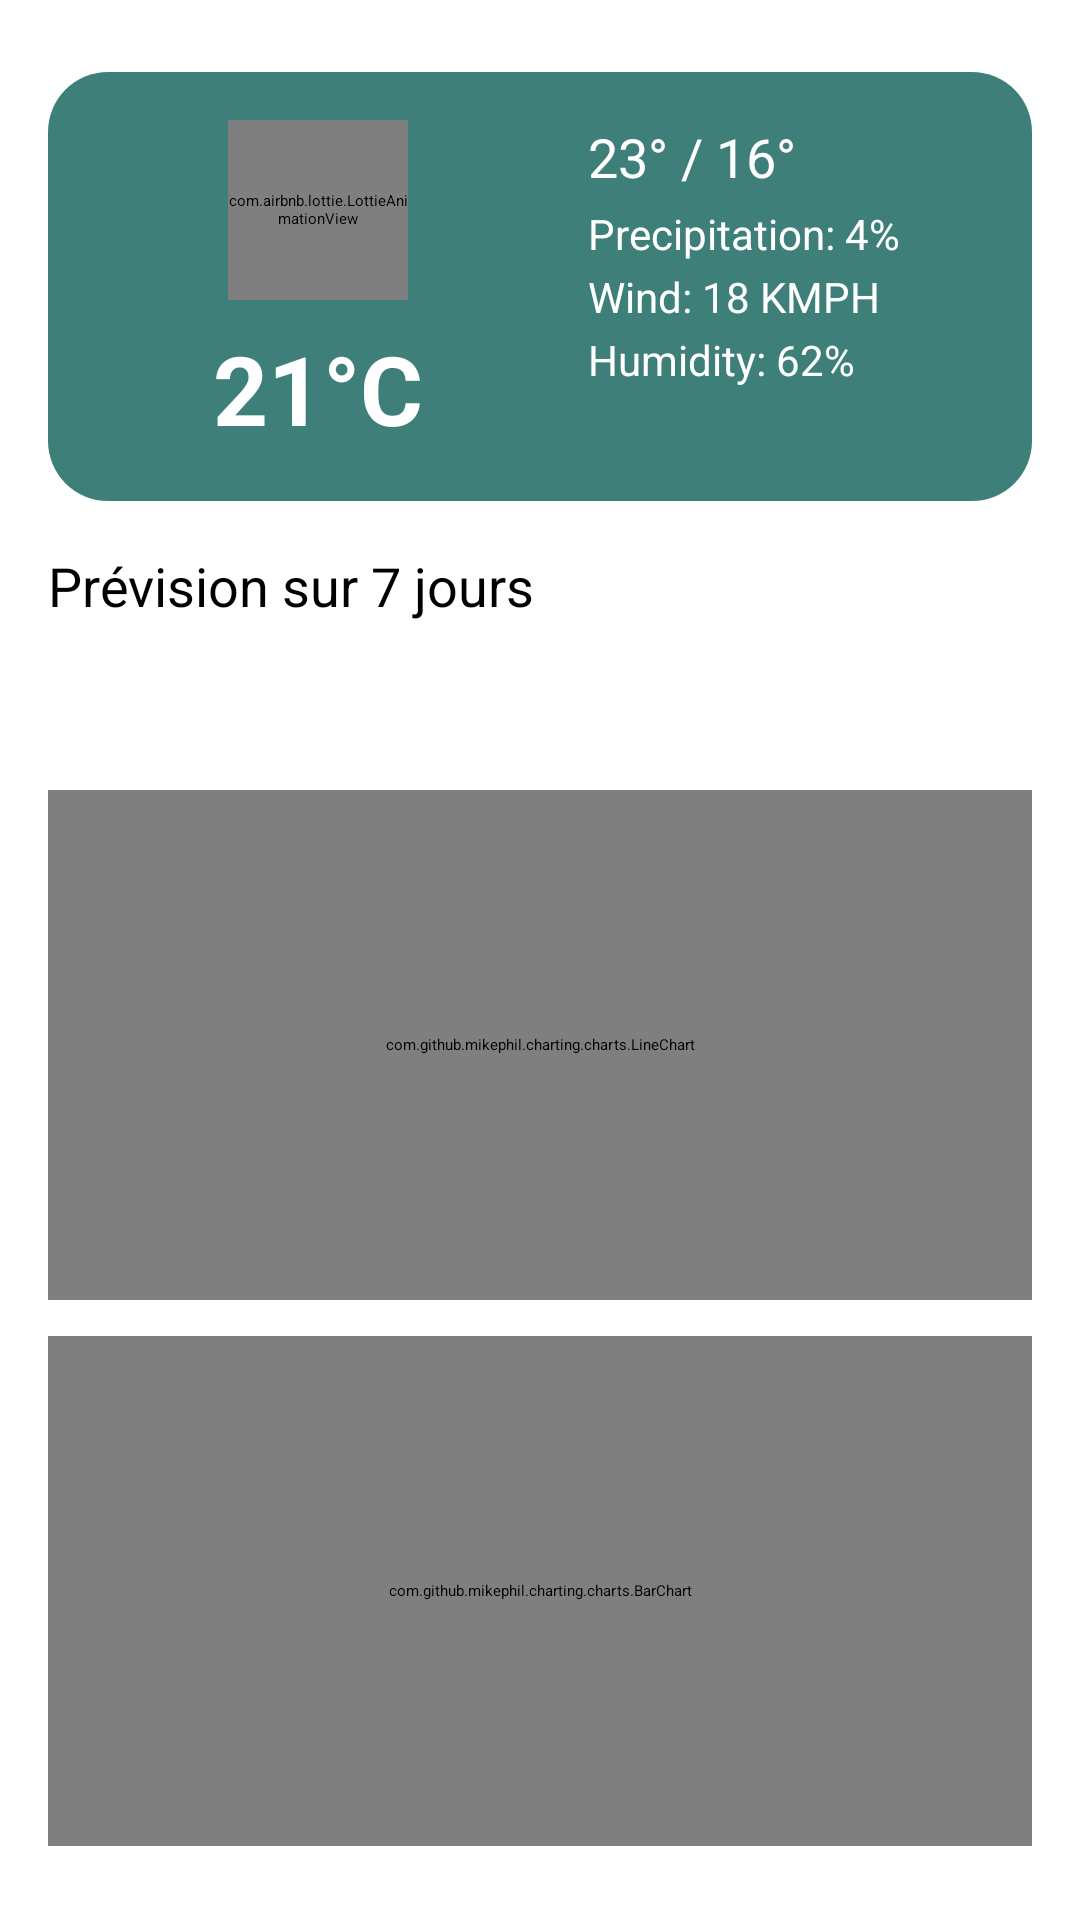

Android layout source for this screen:
<!-- AndroidManifest.xml: application theme Theme.MyApplication -->
<!-- res/layout/fragment_weather_card.xml -->
<?xml version="1.0" encoding="utf-8"?>
<ScrollView xmlns:android="http://schemas.android.com/apk/res/android"
    xmlns:app="http://schemas.android.com/apk/res-auto"
    android:layout_width="match_parent"
    android:layout_height="wrap_content"
    android:padding="16dp">

    <LinearLayout
        android:layout_width="match_parent"
        android:layout_height="wrap_content"
        android:orientation="vertical">

        <Spinner
            android:id="@+id/spinnerCities"
            android:layout_width="match_parent"
            android:layout_height="wrap_content" />

        <LinearLayout
            android:layout_width="match_parent"
            android:layout_height="wrap_content"
            android:orientation="horizontal"
            android:background="@drawable/bg_ai_bubble"
            android:backgroundTint="#3E8079"
            android:padding="16dp"
            android:layout_marginTop="8dp">

            <LinearLayout
                android:layout_width="0dp"
                android:layout_height="wrap_content"
                android:layout_weight="1"
                android:orientation="vertical"
                android:gravity="center_horizontal">

                <com.airbnb.lottie.LottieAnimationView
                    android:id="@+id/lottieWeather"
                    android:layout_width="60dp"
                    android:layout_height="60dp"
                    app:lottie_autoPlay="true"
                    app:lottie_loop="true"
                    app:lottie_rawRes="@raw/sun" />

                <TextView
                    android:id="@+id/temperatureText"
                    android:layout_width="wrap_content"
                    android:layout_height="wrap_content"
                    android:text="21°C"
                    android:textColor="@android:color/white"
                    android:textSize="32sp"
                    android:textStyle="bold"
                    android:layout_marginTop="8dp" />
            </LinearLayout>

            <LinearLayout
                android:layout_width="0dp"
                android:layout_height="wrap_content"
                android:layout_weight="1"
                android:orientation="vertical"
                android:paddingStart="16dp">

                <TextView
                    android:id="@+id/tempRangeText"
                    android:layout_width="wrap_content"
                    android:layout_height="wrap_content"
                    android:text="23° / 16°"
                    android:textColor="@android:color/white"
                    android:textSize="18sp" />

                <TextView
                    android:id="@+id/precipitationText"
                    android:layout_width="wrap_content"
                    android:layout_height="wrap_content"
                    android:text="Precipitation: 4%"
                    android:textColor="@android:color/white"
                    android:textSize="14sp"
                    android:layout_marginTop="4dp" />

                <TextView
                    android:id="@+id/windText"
                    android:layout_width="wrap_content"
                    android:layout_height="wrap_content"
                    android:text="Wind: 18 KMPH"
                    android:textColor="@android:color/white"
                    android:textSize="14sp"
                    android:layout_marginTop="2dp" />

                <TextView
                    android:id="@+id/humidityText"
                    android:layout_width="wrap_content"
                    android:layout_height="wrap_content"
                    android:text="Humidity: 62%"
                    android:textColor="@android:color/white"
                    android:textSize="14sp"
                    android:layout_marginTop="2dp" />
            </LinearLayout>
        </LinearLayout>

        <TextView
            android:id="@+id/forecastTitle"
            android:layout_width="wrap_content"
            android:layout_height="wrap_content"
            android:text="Prévision sur 7 jours"
            android:textSize="18sp"
            android:layout_marginTop="16dp" />

        <HorizontalScrollView
            android:id="@+id/daySelectorScroll"
            android:layout_width="match_parent"
            android:layout_height="wrap_content"
            android:layout_marginTop="8dp">

            <LinearLayout
                android:id="@+id/dayButtonsLayout"
                android:layout_width="wrap_content"
                android:layout_height="wrap_content"
                android:orientation="horizontal"
                android:padding="4dp" />
        </HorizontalScrollView>

        <SeekBar
            android:id="@+id/hourSeekBar"
            android:layout_width="match_parent"
            android:layout_height="wrap_content"
            android:max="7"
            android:progress="0"
            android:thumbTint="@android:color/white"
            android:progressTint="@android:color/white"
            android:layout_marginTop="8dp"
            />

        <LinearLayout
            android:id="@+id/hourLabelsLayout"
            android:layout_width="match_parent"
            android:layout_height="wrap_content"
            android:orientation="horizontal"
            android:gravity="center"
            android:layout_marginTop="4dp"
            android:layout_marginBottom="16dp"
            android:weightSum="8">

            
        </LinearLayout>


        <com.github.mikephil.charting.charts.LineChart
            android:id="@+id/hourlyChart"
            android:layout_width="match_parent"
            android:layout_height="170dp"
            android:layout_marginTop="12dp" />

        <com.github.mikephil.charting.charts.BarChart
            android:id="@+id/barChart"
            android:layout_width="match_parent"
            android:layout_height="170dp"
            android:layout_marginTop="12dp" />

    </LinearLayout>
</ScrollView>
<!-- resources referenced by this layout -->
<resources>
  <!-- drawable bg_ai_bubble (drawable) -->
  <shape xmlns:android="http://schemas.android.com/apk/res/android" android:shape="rectangle">
      <solid android:color="#E0F7FA"/>
      <corners android:radius="20dp" />
  </shape>
</resources>
